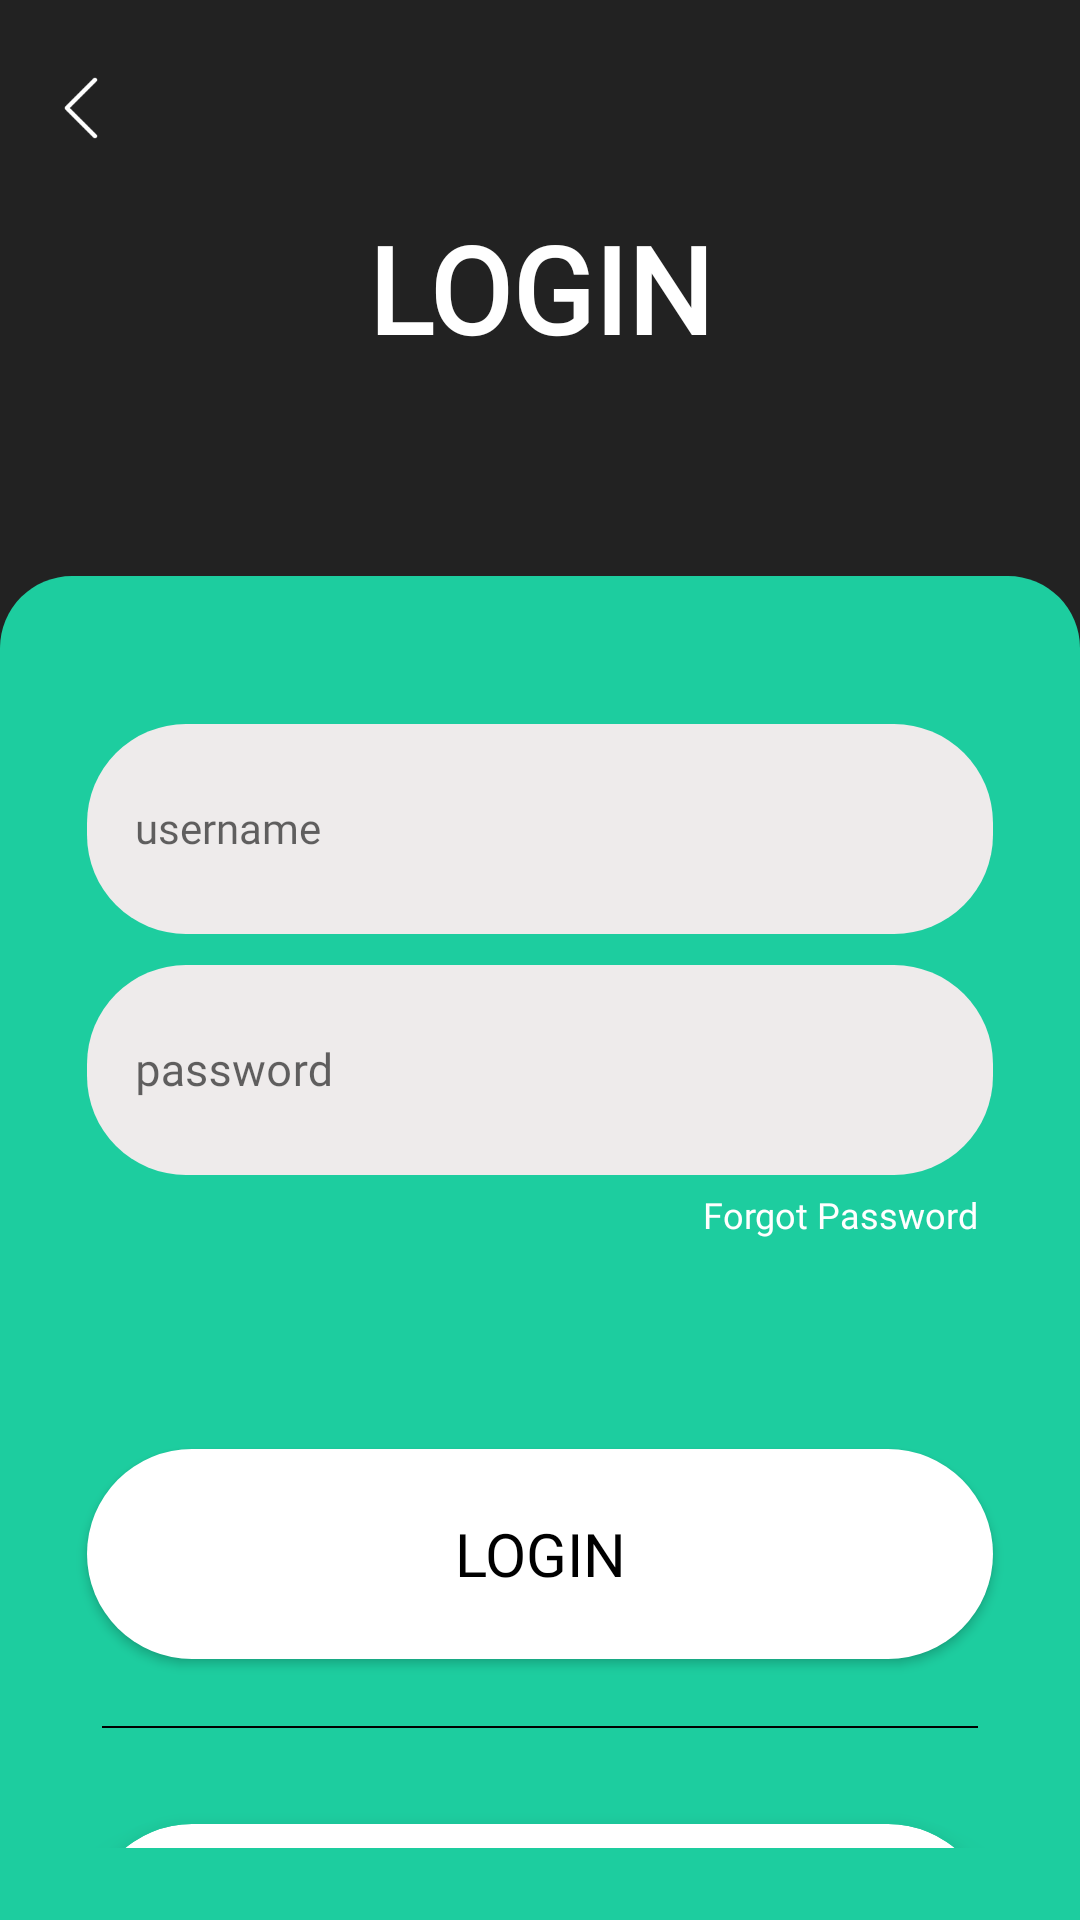

Write the Android layout XML for this screen, with the resource values it uses.
<!-- AndroidManifest.xml: application theme Theme.PrototypeTA -->
<!-- res/layout/fragment_login.xml -->
<?xml version="1.0" encoding="utf-8"?>
<androidx.constraintlayout.widget.ConstraintLayout xmlns:android="http://schemas.android.com/apk/res/android"
    xmlns:app="http://schemas.android.com/apk/res-auto"
    android:layout_width="match_parent"
    android:layout_height="match_parent"
    android:background="@color/dark_gray"
    xmlns:tools="http://schemas.android.com/tools"
    tools:context="loginpage.LoginFragment">


    
    <LinearLayout
        android:id="@+id/layoutBlackSection"
        android:layout_width="0dp"
        android:layout_height="0dp"
        android:background="@color/dark_gray"
        android:gravity="center"
        app:layout_constraintWidth_default="spread"
        app:layout_constraintHeight_default="percent"
        app:layout_constraintHeight_percent="0.30"
        app:layout_constraintTop_toTopOf="parent"
        app:layout_constraintStart_toStartOf="parent"
        app:layout_constraintEnd_toEndOf="parent">
        
        <TextView
            android:id="@+id/tvLogo"
            android:layout_width="wrap_content"
            android:layout_height="wrap_content"
            android:text="@string/login"
            android:textColor="@color/white"
            android:textAllCaps="true"
            android:textSize="40sp"
            android:textStyle="bold"
            android:gravity="center"
            android:fontFamily="@font/anybodyextrabold" />
    </LinearLayout>

    
    <ImageView
        android:id="@+id/ivBack"
        android:layout_width="24dp"
        android:layout_height="24dp"
        android:src="@drawable/back_arrow"
        android:backgroundTint="@color/white"
        android:contentDescription="Back Button"
        app:layout_constraintTop_toTopOf="parent"
        app:layout_constraintStart_toStartOf="parent"
        android:layout_marginTop="24dp"
        android:layout_marginStart="15dp" />

    
    <LinearLayout
        android:id="@+id/layoutWhiteSection"
        android:layout_width="0dp"
        android:layout_height="0dp"
        android:orientation="vertical"
        android:background="@drawable/hijau_di_welcomepage"
        android:padding="24dp"
        app:layout_constraintWidth_default="spread"
        app:layout_constraintHeight_default="percent"
        app:layout_constraintHeight_percent="0.70"
        app:layout_constraintTop_toBottomOf="@id/layoutBlackSection"
        app:layout_constraintStart_toStartOf="parent"
        app:layout_constraintEnd_toEndOf="parent">

        
        <com.google.android.material.textfield.TextInputLayout
            android:id="@+id/tilUsername"
            android:layout_width="match_parent"
            android:layout_height="wrap_content"
            android:layout_marginHorizontal="5dp"
            android:layout_marginTop="20dp"
            app:boxBackgroundMode="outline"
            app:layout_constraintEnd_toEndOf="parent"
            app:layout_constraintStart_toStartOf="parent">

            <EditText
                android:id="@+id/etUsername"
                android:layout_width="match_parent"
                android:layout_height="70dp"
                android:background="@drawable/edit_text_gray"
                android:fontFamily="@font/anybodylight"
                android:hint="username"
                android:padding="12dp"
                android:textColor="@color/black"
                android:textColorHint="@color/black"
                android:textAppearance="@style/BlackHintText"/>
        </com.google.android.material.textfield.TextInputLayout>

        
        <com.google.android.material.textfield.TextInputLayout
            android:id="@+id/tilPassword"
            android:layout_width="match_parent"
            android:layout_height="wrap_content"
            android:layout_marginHorizontal="5dp"
            android:layout_marginTop="5dp"
            app:boxBackgroundMode="outline"
            app:layout_constraintEnd_toEndOf="parent"
            app:layout_constraintStart_toStartOf="parent">

            <EditText
                android:id="@+id/etPassword"
                android:layout_width="match_parent"
                android:layout_height="70dp"
                android:hint="password"
                android:fontFamily="@font/anybodylight"
                android:textColor="@color/black"
                android:textColorHint="@color/black"
                android:textSize="15dp"
                android:padding="12dp"
                android:background="@drawable/edit_text_gray"/>
        </com.google.android.material.textfield.TextInputLayout>

        
        <TextView
            android:id="@+id/tvForgotPassword"
            android:layout_width="wrap_content"
            android:layout_height="wrap_content"
            android:layout_marginTop="5dp"
            android:layout_marginEnd="10dp"
            android:text="@string/forgotpass"
            android:fontFamily="@font/anybodylight"
            android:textColor="@color/white"
            android:textSize="12sp"
            android:layout_gravity="end"/>

        
        <Button
            android:id="@+id/btnLogin"
            android:layout_width="match_parent"
            android:layout_height="70dp"
            android:background="@drawable/button_di_welcomepage"
            android:text="@string/login"
            android:textSize="20sp"
            android:fontFamily="@font/anybodyextrabold"
            android:textColor="@color/black"
            android:layout_marginTop="70dp"
            android:layout_marginHorizontal="5dp"/>

        
        <ImageView
            android:layout_width="match_parent"
            android:layout_height="wrap_content"
            android:layout_marginTop="20dp"
            android:layout_marginHorizontal="10dp"
            android:src="@drawable/black_line" />

        
        <androidx.cardview.widget.CardView
            android:id="@+id/googlelogin"
            xmlns:android="http://schemas.android.com/apk/res/android"
            xmlns:app="http://schemas.android.com/apk/res-auto"
            android:layout_width="match_parent"
            android:layout_height="70dp"
            android:layout_marginTop="30dp"
            app:cardCornerRadius="60dp"
            app:cardElevation="10dp"
            app:cardBackgroundColor="#FFFFFF"
            android:layout_gravity="center"
            android:padding="8dp"
            android:layout_marginHorizontal="5dp">

            
            <androidx.constraintlayout.widget.ConstraintLayout
                android:layout_width="match_parent"
                android:layout_height="70dp"
                android:layout_marginHorizontal="5dp">

                
                <ImageView
                    android:id="@+id/google_icon"
                    android:layout_width="45dp"
                    android:layout_height="45dp"
                    android:src="@drawable/google_logo"
                    android:layout_marginStart="10dp"
                    android:contentDescription="Google Icon"
                    app:layout_constraintStart_toStartOf="parent"
                    app:layout_constraintTop_toTopOf="parent"
                    app:layout_constraintBottom_toBottomOf="parent" />
            </androidx.constraintlayout.widget.ConstraintLayout>

            
            <TextView
                android:id="@+id/google_text"
                android:layout_width="wrap_content"
                android:layout_height="wrap_content"
                android:text="@string/google"
                android:textColor="#000000"
                android:fontFamily="@font/anybodysemibold"
                android:textSize="15sp"
                app:layout_constraintStart_toEndOf="@id/google_icon"
                android:layout_gravity="center"/>
        </androidx.cardview.widget.CardView>
    </LinearLayout>
</androidx.constraintlayout.widget.ConstraintLayout>
<!-- resources referenced by this layout -->
<resources>
  <color name="black">#FF000000</color>
  <color name="dark_gray">#FF222222</color>
  <color name="white">#FFFFFFFF</color>
  <!-- drawable back_arrow: png bitmap (drawable, 697 bytes) -->
  <!-- drawable black_line: png bitmap (drawable, 167 bytes) -->
  <!-- drawable button_di_welcomepage (drawable) -->
  <?xml version="1.0" encoding="utf-8"?>
  <shape xmlns:android="http://schemas.android.com/apk/res/android">
      <solid android:color="@color/white" /> 
      <corners android:radius="60dp" /> 
  </shape>
  <!-- drawable edit_text_gray (drawable) -->
  <?xml version="1.0" encoding="utf-8"?>
  <shape xmlns:android="http://schemas.android.com/apk/res/android">
      <solid android:color="#EEEBEB" /> 
      <corners android:radius="33dp" /> 
  </shape>
  <!-- drawable google_logo: png bitmap (drawable, 5693 bytes) -->
  <!-- drawable hijau_di_welcomepage (drawable) -->
  <?xml version="1.0" encoding="utf-8"?>
  <shape xmlns:android="http://schemas.android.com/apk/res/android">
      <solid android:color="@color/teal_terang" /> 
      <corners android:topLeftRadius="24dp"
          android:topRightRadius="24dp"
          android:bottomLeftRadius="0dp"
          android:bottomRightRadius="0dp" /> 
  </shape>
  <string name="forgotpass">Forgot Password</string>
  <string name="google">Continue With Google</string>
  <string name="login">Login</string>
  <style name="BlackHintText" parent="TextAppearance.AppCompat">
          <item name="android:textColorHint">@color/black</item>
      </style>
  <style name="Theme.PrototypeTA" parent="Theme.MaterialComponents.Light.NoActionBar">
          <item name="colorPrimary">@color/white</item>
          <item name="colorSecondary">@color/black</item>
          <item name="android:statusBarColor">@color/black</item>
          <item name="android:navigationBarColor">@color/black</item>
          <item name="android:textColorHint">@color/black</item>
      </style>
  <color name="teal_terang">#FF1DCD9F</color>
</resources>
